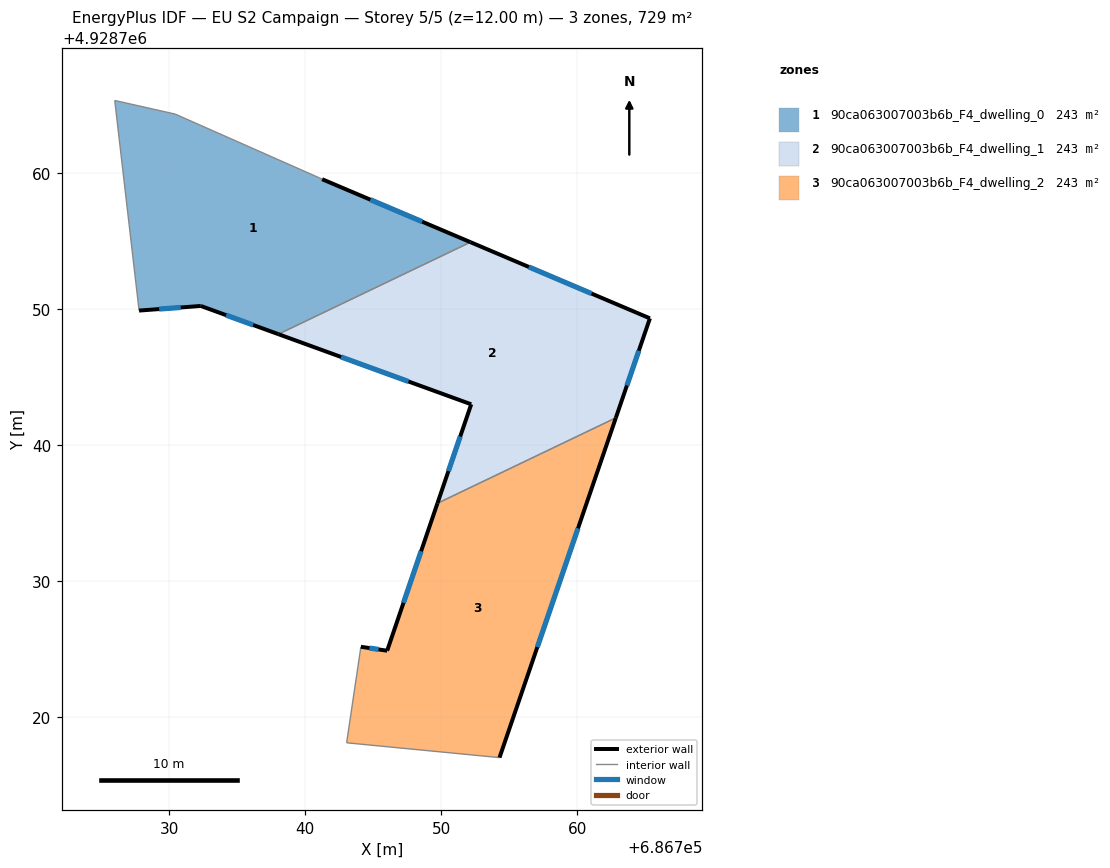
=== STOREY PLAN SPEC (per zone: floor XY polygon, exterior-wall plan segments, windows/doors) ===
zone 1: 90ca063007003b6b_F4_dwelling_0  (242.9 m²)
  floor: (686752.16, 4928754.93) (686738.03, 4928748.17) (686732.33, 4928750.24) (686727.79, 4928749.90) (686726.00, 4928765.35) (686730.44, 4928764.35) (686741.02, 4928759.67) (686741.25, 4928759.56)
  exterior wall: (686752.16, 4928754.93) – (686741.25, 4928759.56)  [11.8 m]
    window: (686748.61, 4928756.44) – (686744.80, 4928758.05)  [4.3 m²]
  exterior wall: (686732.33, 4928750.24) – (686738.04, 4928748.17)  [6.1 m]
    window: (686734.19, 4928749.57) – (686736.18, 4928748.84)  [2.2 m²]
  exterior wall: (686727.79, 4928749.90) – (686732.33, 4928750.24)  [4.6 m]
    window: (686729.27, 4928750.01) – (686730.85, 4928750.13)  [1.7 m²]
  interior walls: 5
zone 2: 90ca063007003b6b_F4_dwelling_1  (242.9 m²)
  floor: (686765.35, 4928749.33) (686762.84, 4928742.01) (686749.73, 4928735.73) (686752.21, 4928743.01) (686738.03, 4928748.17) (686752.16, 4928754.93)
  exterior wall: (686762.84, 4928742.01) – (686765.35, 4928749.33)  [7.7 m]
    window: (686763.66, 4928744.39) – (686764.54, 4928746.95)  [2.8 m²]
  exterior wall: (686752.21, 4928743.01) – (686749.73, 4928735.73)  [7.7 m]
    window: (686751.40, 4928740.64) – (686750.53, 4928738.10)  [2.8 m²]
  exterior wall: (686738.04, 4928748.17) – (686752.21, 4928743.01)  [15.1 m]
    window: (686742.64, 4928746.49) – (686747.60, 4928744.69)  [5.5 m²]
  exterior wall: (686765.35, 4928749.33) – (686752.16, 4928754.93)  [14.3 m]
    window: (686761.06, 4928751.15) – (686756.45, 4928753.11)  [5.3 m²]
  interior walls: 2
zone 3: 90ca063007003b6b_F4_dwelling_2  (242.9 m²)
  floor: (686762.84, 4928742.01) (686754.29, 4928717.03) (686743.05, 4928718.12) (686744.10, 4928725.18) (686746.03, 4928724.89) (686749.73, 4928735.73)
  exterior wall: (686754.29, 4928717.03) – (686762.84, 4928742.01)  [26.4 m]
    window: (686757.07, 4928725.16) – (686760.06, 4928733.89)  [9.7 m²]
  exterior wall: (686746.03, 4928724.89) – (686744.10, 4928725.18)  [2.0 m]
    window: (686745.40, 4928724.99) – (686744.73, 4928725.09)  [0.7 m²]
  exterior wall: (686749.73, 4928735.73) – (686746.03, 4928724.89)  [11.5 m]
    window: (686748.52, 4928732.21) – (686747.23, 4928728.42)  [4.2 m²]
  interior walls: 3

=== DERIVED (storey summary) ===
Building: EU S2 Campaign
Storey: 5 of 5  (floor level z = 12.00 m)
Storey gross floor area: 728.8 m²
Zones on this storey: 3
  - 90ca063007003b6b_F4_dwelling_0: floor 242.9 m²; exterior wall 22.5 m (67.4 m²); 3 window(s) 8.2 m²; WWR 12.2%
  - 90ca063007003b6b_F4_dwelling_1: floor 242.9 m²; exterior wall 44.8 m (134.5 m²); 4 window(s) 16.4 m²; WWR 12.2%
  - 90ca063007003b6b_F4_dwelling_2: floor 242.9 m²; exterior wall 39.8 m (119.4 m²); 3 window(s) 14.6 m²; WWR 12.2%
Zone adjacency (shared interzone walls):
  - 90ca063007003b6b_F4_dwelling_0 ↔ 90ca063007003b6b_F4_dwelling_1
  - 90ca063007003b6b_F4_dwelling_1 ↔ 90ca063007003b6b_F4_dwelling_2